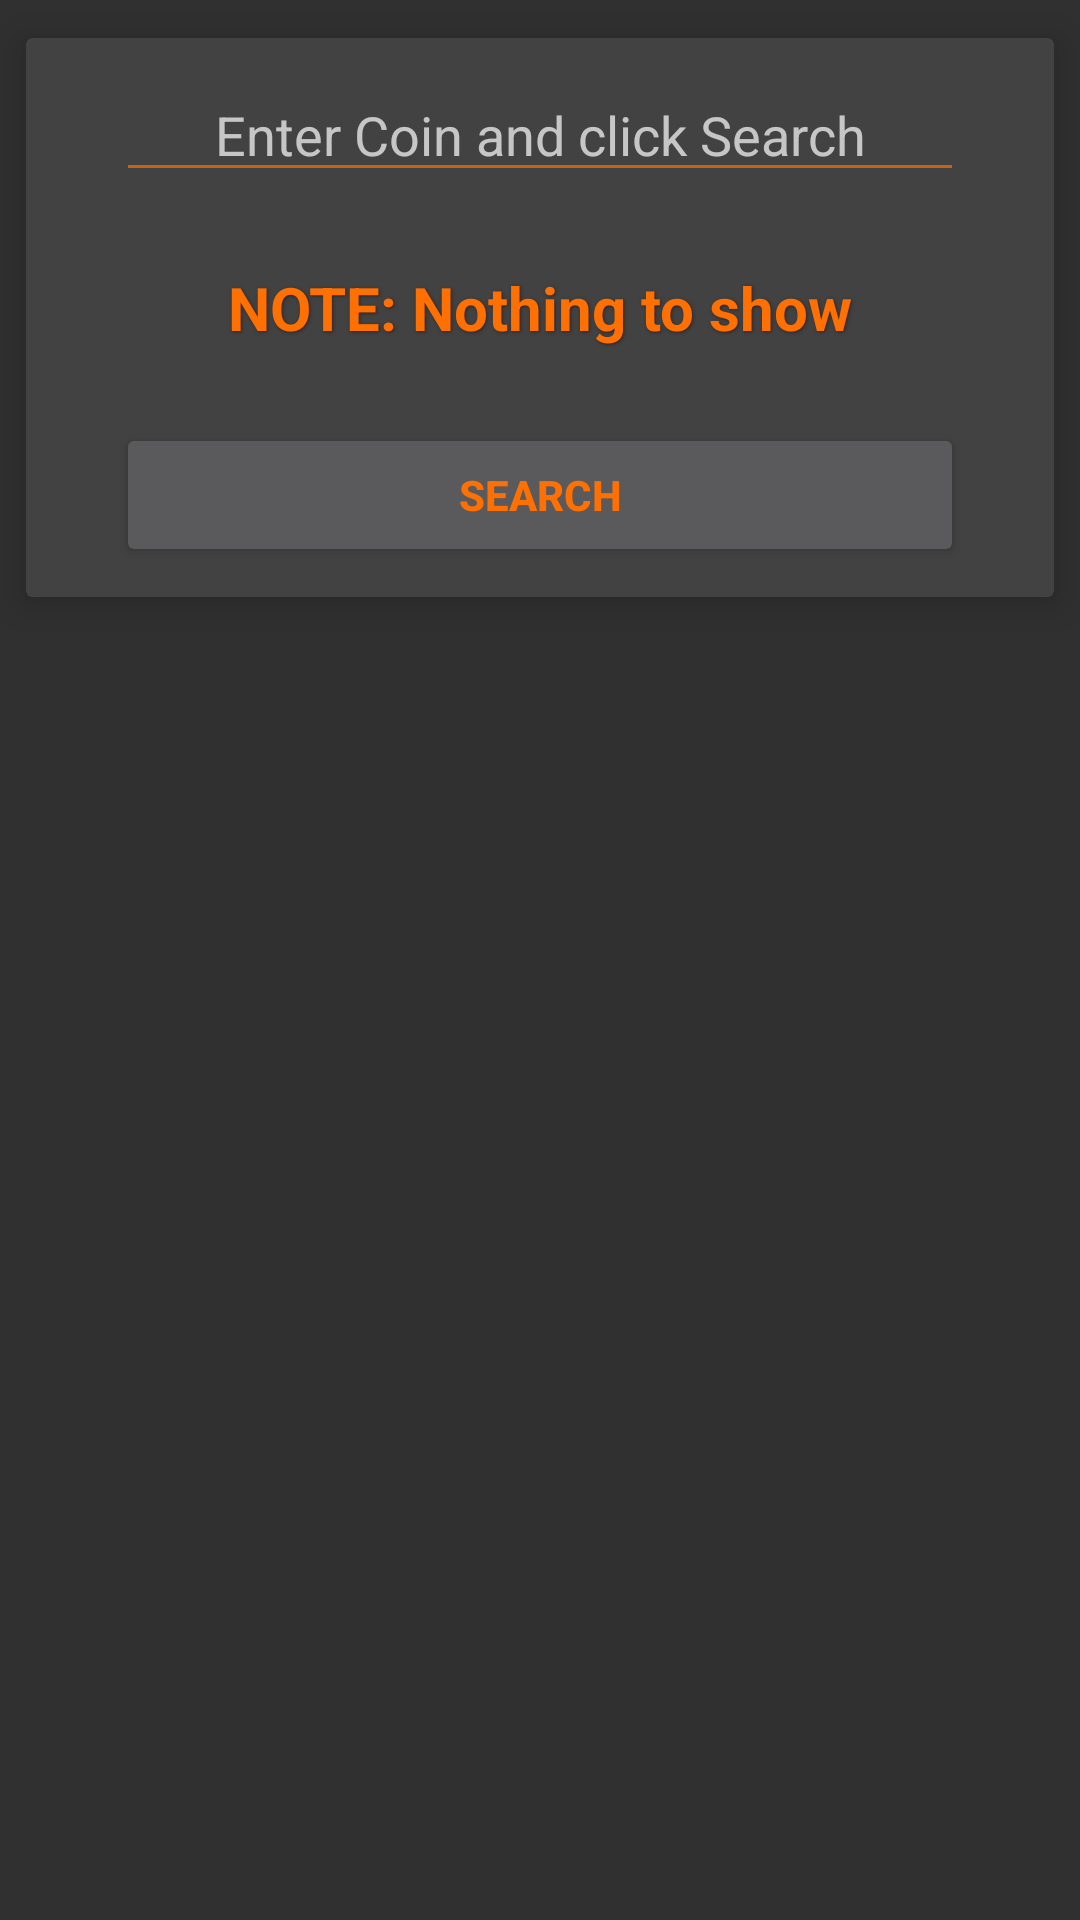

Produce the Android XML layout that renders to this screen, including the resource entries it uses.
<!-- AndroidManifest.xml: application theme OrangeDark -->
<!-- res/layout/search_coin.xml -->
<?xml version="1.0" encoding="utf-8"?>

<LinearLayout xmlns:android="http://schemas.android.com/apk/res/android"
    xmlns:app="http://schemas.android.com/apk/res-auto"
    android:layout_width="fill_parent"
    android:layout_height="match_parent"
    android:orientation="vertical">

    <android.support.v7.widget.CardView
        android:layout_width="fill_parent"
        android:layout_height="wrap_content"
        app:cardElevation="8dp"
        app:cardUseCompatPadding="true">

        <LinearLayout
            android:layout_width="fill_parent"
            android:layout_height="wrap_content"
            android:layout_marginHorizontal="10sp"
            android:layout_marginVertical="10sp"
            android:orientation="vertical">

            <AutoCompleteTextView
                android:id="@+id/searchText"
                android:layout_width="match_parent"
                android:layout_height="wrap_content"
                android:layout_column="0"
                android:layout_gravity="top|center_vertical|center_horizontal"
                android:layout_marginBottom="5sp"
                android:layout_marginLeft="20sp"
                android:layout_marginRight="20sp"
                android:layout_row="0"
                android:ems="10"
                android:gravity="center"
                android:hint="Enter Coin and click Search"
                android:inputType="textPersonName"
                android:textColorLink="@color/cardview_light_background" />

            <TextView
                android:id="@+id/searchWarning"
                android:layout_width="match_parent"
                android:layout_height="wrap_content"
                android:layout_marginBottom="20sp"
                android:layout_marginTop="20sp"
                android:gravity="center"
                android:shadowColor="@color/colorPrimary"
                android:shadowDx="1"
                android:shadowDy="1"
                android:shadowRadius="2"
                android:text="NOTE: Nothing to show"
                android:textColor="@color/accent_material_dark_1"
                android:textSize="20sp"
                android:textStyle="bold" />

            <Button
                android:id="@+id/searchButton"
                android:layout_width="match_parent"
                android:layout_height="wrap_content"
                android:layout_column="7"
                android:layout_gravity="center_horizontal"
                android:layout_marginLeft="20sp"
                android:layout_marginRight="20sp"
                android:layout_marginTop="5sp"
                android:layout_row="0"
                android:gravity="center"
                android:text="Search"
                android:textStyle="bold" />
        </LinearLayout>

    </android.support.v7.widget.CardView>

</LinearLayout>
<!-- resources referenced by this layout -->
<resources>
  <color name="accent_material_dark_1">#ff7002</color>
  <color name="colorPrimary">#332222</color>
  <style name="OrangeDark" parent="Theme.AppCompat">
          <item name="colorAccent">@color/accent_material_dark_1</item>
          <item name="android:colorForeground">@color/accent_material_dark_1</item>
          <item name="android:textColorPrimary">@color/primary_text_material_dark</item>
      </style>
</resources>
